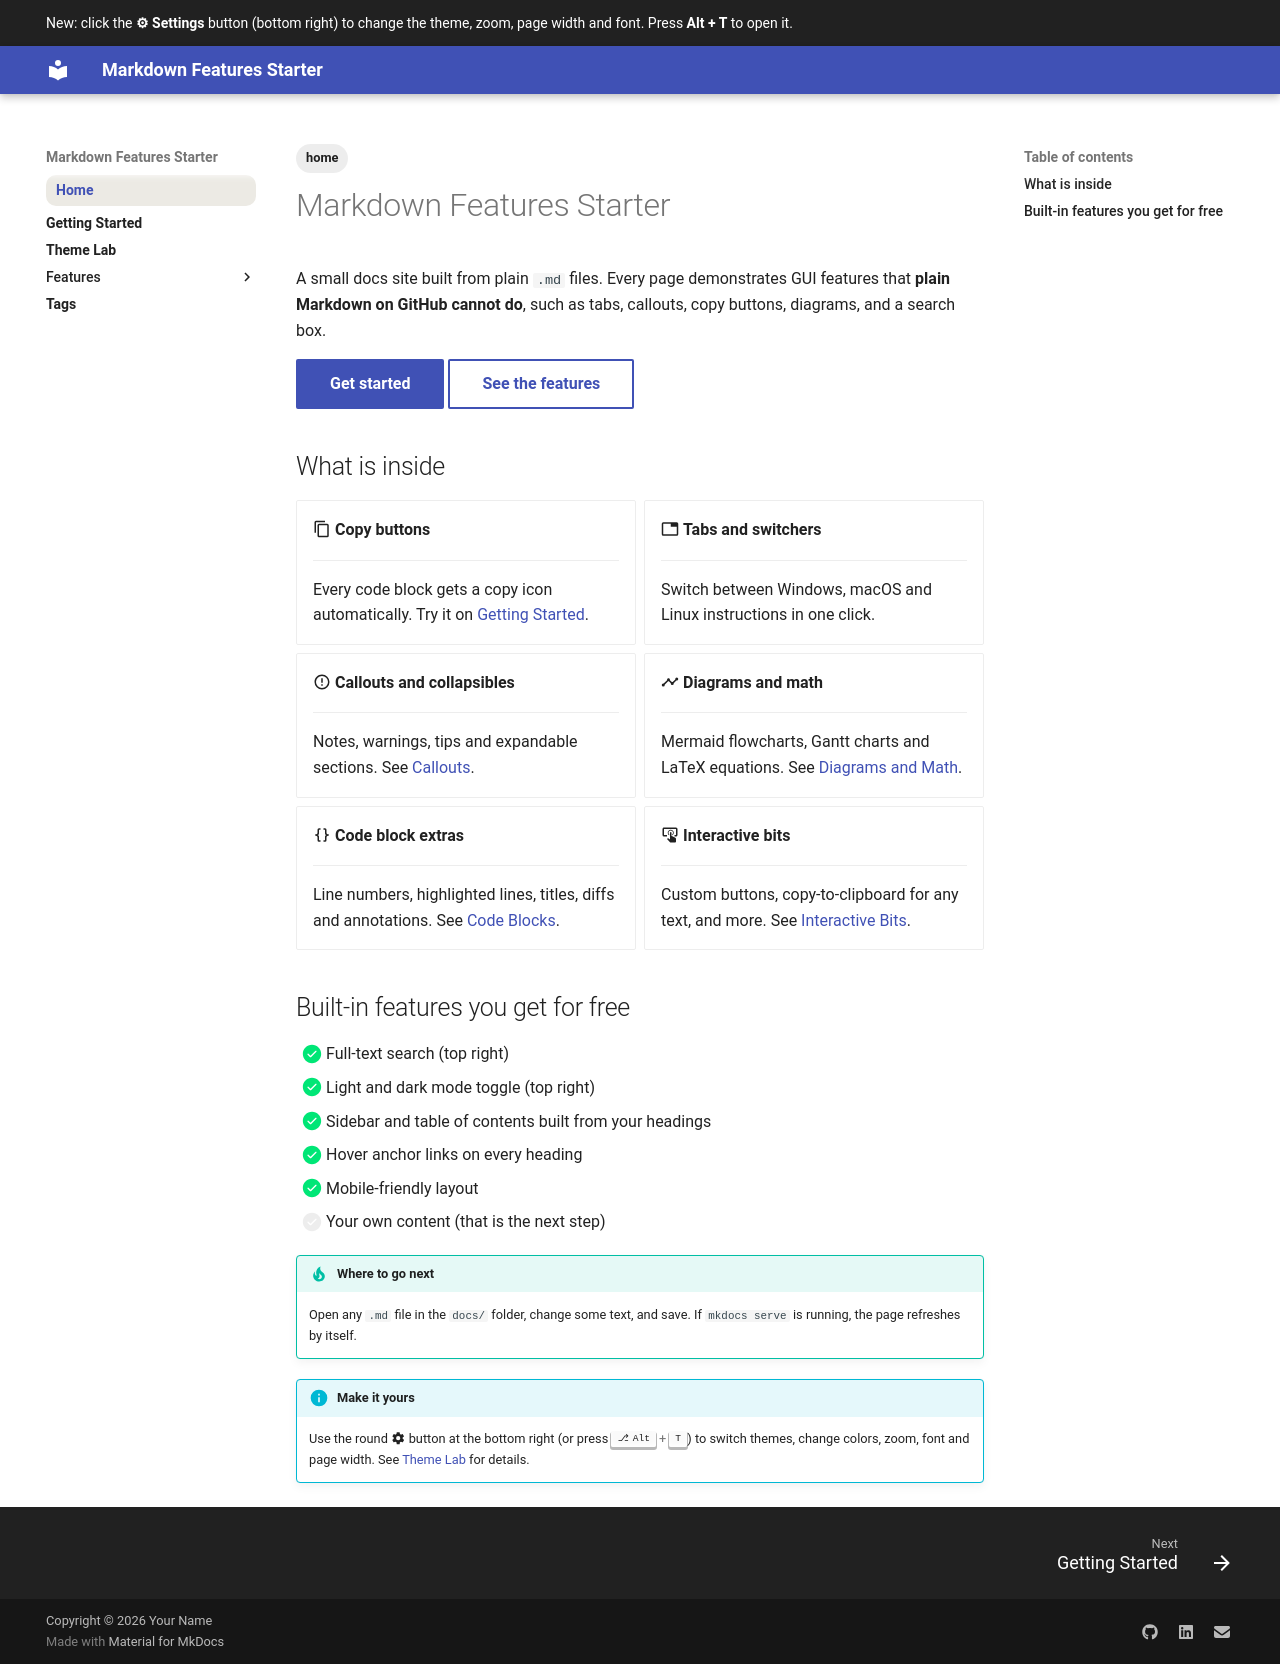

repository: kishormuthal/md-docs-starter · page: index.html · generator: mkdocs

---
title: Home
tags:
  - home
---

# Markdown Features Starter

A small docs site built from plain `.md` files. Every page demonstrates GUI
features that **plain Markdown on GitHub cannot do**, such as tabs, callouts,
copy buttons, diagrams, and a search box.

[Get started](getting-started.md){ .md-button .md-button--primary }
[See the features](features/callouts.md){ .md-button }

## What is inside

<div class="grid cards" markdown>

- :material-content-copy: **Copy buttons**

    ---

    Every code block gets a copy icon automatically.
    Try it on [Getting Started](getting-started.md).

- :material-tab: **Tabs and switchers**

    ---

    Switch between Windows, macOS and Linux instructions in one click.

- :material-alert-circle-outline: **Callouts and collapsibles**

    ---

    Notes, warnings, tips and expandable sections.
    See [Callouts](features/callouts.md).

- :material-chart-timeline-variant: **Diagrams and math**

    ---

    Mermaid flowcharts, Gantt charts and LaTeX equations.
    See [Diagrams and Math](features/diagrams-math.md).

- :material-code-braces: **Code block extras**

    ---

    Line numbers, highlighted lines, titles, diffs and annotations.
    See [Code Blocks](features/code.md).

- :material-gesture-tap-button: **Interactive bits**

    ---

    Custom buttons, copy-to-clipboard for any text, and more.
    See [Interactive Bits](features/interactive.md).

</div>

## Built-in features you get for free

- [x] Full-text search (top right)
- [x] Light and dark mode toggle (top right)
- [x] Sidebar and table of contents built from your headings
- [x] Hover anchor links on every heading
- [x] Mobile-friendly layout
- [ ] Your own content (that is the next step)

!!! tip "Where to go next"

    Open any `.md` file in the `docs/` folder, change some text, and save.
    If `mkdocs serve` is running, the page refreshes by itself.

!!! info "Make it yours"

    Use the round :material-cog: button at the bottom right (or press ++alt+t++)
    to switch themes, change colors, zoom, font and page width. See
    [Theme Lab](theme-lab.md) for details.
